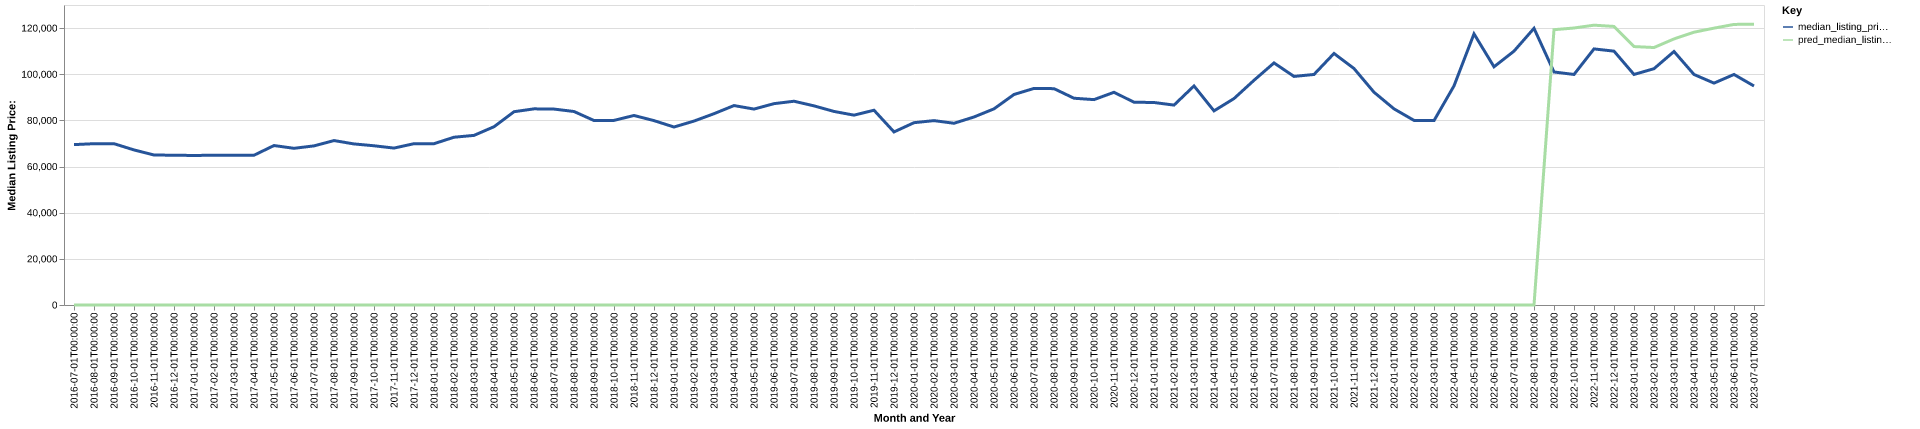

Data behind this chart, as committed beside it:
date, time_idx, median_listing_price, thirty_year_interest_rate_five, month, county_name, active_listing_count, median_days_on_market, pred_median_listing_price, month_year
2016-07-01, 0, 69500, 3.72, 7, Danville, IL, 357.0, 68.0, 0, Jul-2016
2016-08-01, 1, 69900, 3.73, 8, Danville, IL, 365.0, 72.0, 0, Aug-2016
2016-09-01, 2, 69900, 3.66, 9, Danville, IL, 371.0, 75.0, 0, Sep-2016
2016-10-01, 3, 67200, 3.64, 10, Danville, IL, 361.0, 82.0, 0, Oct-2016
2016-11-01, 4, 65000, 3.66, 11, Danville, IL, 358.0, 87.0, 0, Nov-2016
2016-12-01, 5, 64900, 3.48, 12, Danville, IL, 334.0, 92.0, 0, Dec-2016
2017-01-01, 6, 64800, 3.45, 1, Danville, IL, 311.0, 104.0, 0, Jan-2017
2017-02-01, 7, 64900, 3.5, 2, Danville, IL, 316.0, 108.0, 0, Feb-2017
2017-03-01, 8, 64925, 3.52, 3, Danville, IL, 319.0, 108.0, 0, Mar-2017
2017-04-01, 9, 64900, 4.03, 4, Danville, IL, 339.0, 74.0, 0, Apr-2017
2017-05-01, 10, 69100, 4.32, 5, Danville, IL, 357.0, 71.0, 0, May-2017
2017-06-01, 11, 67900, 4.2, 6, Danville, IL, 378.0, 72.0, 0, Jun-2017
2017-07-01, 12, 68950, 4.19, 7, Danville, IL, 395.0, 74.0, 0, Jul-2017
2017-08-01, 13, 71250, 4.3, 8, Danville, IL, 385.0, 78.0, 0, Aug-2017
2017-09-01, 14, 69800, 4.1, 9, Danville, IL, 356.0, 86.0, 0, Sep-2017
2017-10-01, 15, 69000, 4.05, 10, Danville, IL, 347.0, 96.0, 0, Oct-2017
2017-11-01, 16, 68000, 3.94, 11, Danville, IL, 335.0, 100.0, 0, Nov-2017
2017-12-01, 17, 69900, 4.03, 12, Danville, IL, 300.0, 95.0, 0, Dec-2017
2018-01-01, 18, 69900, 3.93, 1, Danville, IL, 286.0, 103.0, 0, Jan-2018
2018-02-01, 19, 72700, 3.83, 2, Danville, IL, 286.0, 110.0, 0, Feb-2018
2018-03-01, 20, 73500, 3.94, 3, Danville, IL, 296.0, 95.0, 0, Mar-2018
2018-04-01, 21, 77250, 3.95, 4, Danville, IL, 296.0, 76.0, 0, Apr-2018
2018-05-01, 22, 83750, 3.99, 5, Danville, IL, 307.0, 67.0, 0, May-2018
2018-06-01, 23, 85000, 4.15, 6, Danville, IL, 312.0, 66.0, 0, Jun-2018
2018-07-01, 24, 84900, 4.4, 7, Danville, IL, 322.0, 69.0, 0, Jul-2018
2018-08-01, 25, 83850, 4.46, 8, Danville, IL, 334.0, 73.0, 0, Aug-2018
2018-09-01, 26, 79945, 4.58, 9, Danville, IL, 327.0, 82.0, 0, Sep-2018
2018-10-01, 27, 80000, 4.66, 10, Danville, IL, 334.0, 91.0, 0, Oct-2018
2018-11-01, 28, 82125, 4.62, 11, Danville, IL, 317.0, 96.0, 0, Nov-2018
2018-12-01, 29, 79900, 4.54, 12, Danville, IL, 316.0, 95.0, 0, Dec-2018
2019-01-01, 30, 77125, 4.6, 1, Danville, IL, 310.0, 107.0, 0, Jan-2019
2019-02-01, 31, 79700, 4.72, 2, Danville, IL, 295.0, 119.0, 0, Feb-2019
2019-03-01, 32, 82900, 4.9, 3, Danville, IL, 288.0, 104.0, 0, Mar-2019
2019-04-01, 33, 86425, 4.94, 4, Danville, IL, 291.0, 90.0, 0, Apr-2019
2019-05-01, 34, 84900, 4.75, 5, Danville, IL, 297.0, 75.0, 0, May-2019
2019-06-01, 35, 87250, 4.51, 6, Danville, IL, 302.0, 74.0, 0, Jun-2019
2019-07-01, 36, 88300, 4.41, 7, Danville, IL, 300.0, 77.0, 0, Jul-2019
2019-08-01, 37, 86291, 4.41, 8, Danville, IL, 295.0, 82.0, 0, Aug-2019
2019-09-01, 38, 83877, 4.2, 9, Danville, IL, 290.0, 78.0, 0, Sep-2019
2019-10-01, 39, 82268, 4.14, 10, Danville, IL, 283.0, 77.0, 0, Oct-2019
2019-11-01, 40, 84400, 3.84, 11, Danville, IL, 273.0, 85.0, 0, Nov-2019
2019-12-01, 41, 75000, 3.81, 12, Danville, IL, 268.0, 92.0, 0, Dec-2019
2020-01-01, 42, 79000, 3.75, 1, Danville, IL, 255.0, 108.0, 0, Jan-2020
2020-02-01, 43, 79900, 3.73, 2, Danville, IL, 239.0, 111.0, 0, Feb-2020
2020-03-01, 44, 78750, 3.78, 3, Danville, IL, 207.0, 116.0, 0, Mar-2020
2020-04-01, 45, 81475, 3.75, 4, Danville, IL, 200.0, 106.0, 0, Apr-2020
2020-05-01, 46, 85000, 3.74, 5, Danville, IL, 182.0, 107.0, 0, May-2020
2020-06-01, 47, 91225, 3.72, 6, Danville, IL, 172.0, 72.0, 0, Jun-2020
2020-07-01, 48, 93850, 3.49, 7, Danville, IL, 167.0, 53.0, 0, Jul-2020
2020-08-01, 49, 93750, 3.65, 8, Danville, IL, 171.0, 53.0, 0, Aug-2020
2020-09-01, 50, 89600, 3.33, 9, Danville, IL, 180.0, 52.0, 0, Sep-2020
2020-10-01, 51, 89000, 3.28, 10, Danville, IL, 181.0, 61.0, 0, Oct-2020
2020-11-01, 52, 92175, 3.21, 11, Danville, IL, 160.0, 74.0, 0, Nov-2020
2020-12-01, 53, 87875, 3.07, 12, Danville, IL, 140.0, 80.0, 0, Dec-2020
2021-01-01, 54, 87750, 2.99, 1, Danville, IL, 117.0, 100.0, 0, Jan-2021
2021-02-01, 55, 86625, 2.93, 2, Danville, IL, 100.0, 106.0, 0, Feb-2021
2021-03-01, 56, 94925, 2.88, 3, Danville, IL, 87.0, 109.0, 0, Mar-2021
2021-04-01, 57, 84125, 2.84, 4, Danville, IL, 72.0, 63.0, 0, Apr-2021
2021-05-01, 58, 89450, 2.71, 5, Danville, IL, 79.0, 33.0, 0, May-2021
2021-06-01, 59, 97375, 2.79, 6, Danville, IL, 98.0, 31.0, 0, Jun-2021
... 25 more rows
